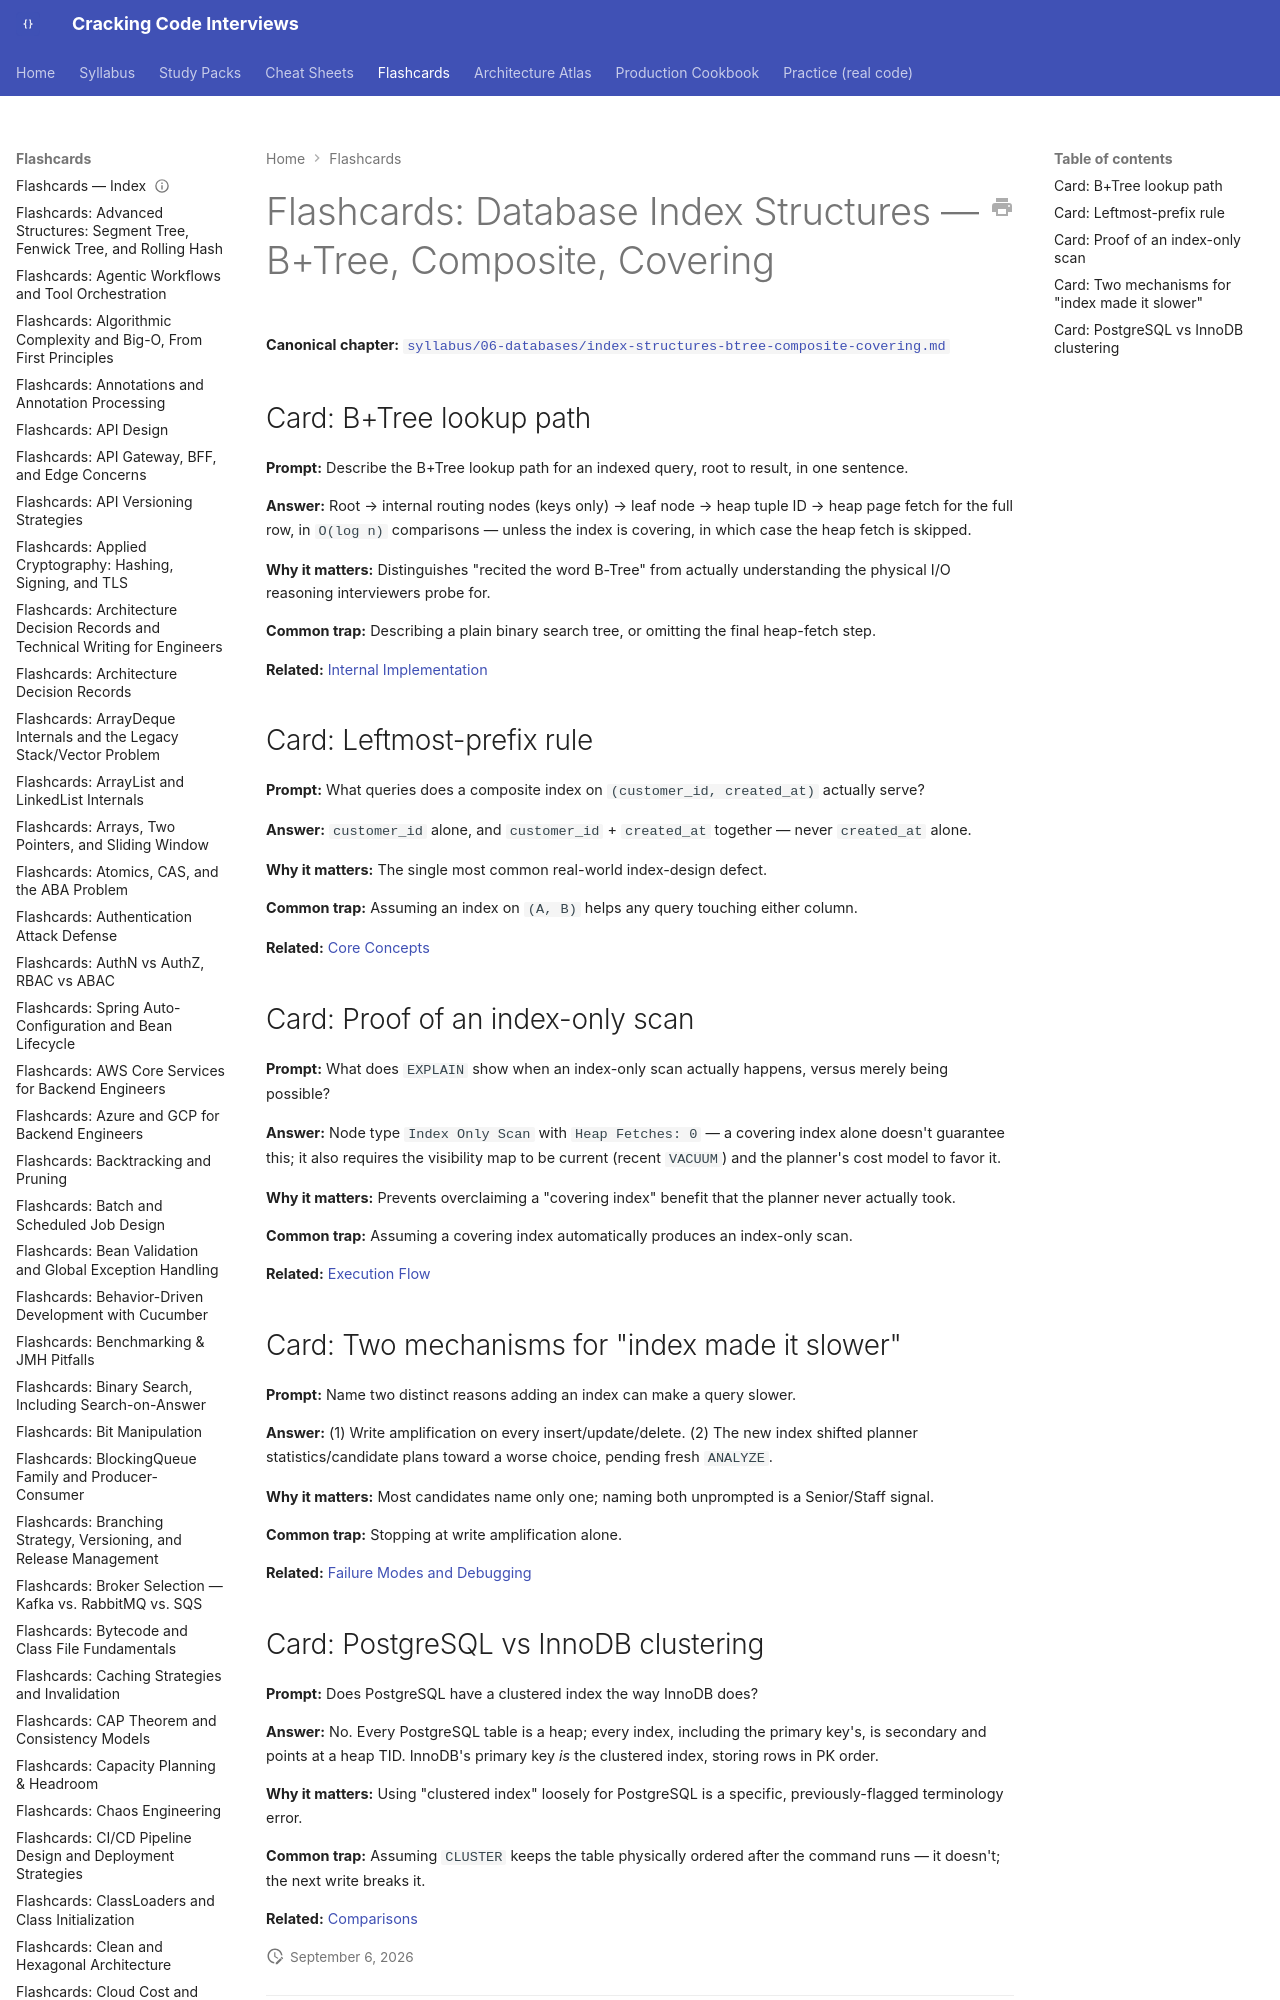

repository: JuanMelendres/cracking-code-interviews · page: flashcards/index-structures-btree-composite-covering/index.html · generator: mkdocs

---
title: "Flashcards: Database Index Structures — B+Tree, Composite, Covering"
slug: index-structures-btree-composite-covering
document_type: flashcard-deck
domain: databases
topic_id: T-609
canonical: ../syllabus/06-databases/index-structures-btree-composite-covering.md
last_updated: 2026-08-06
---
